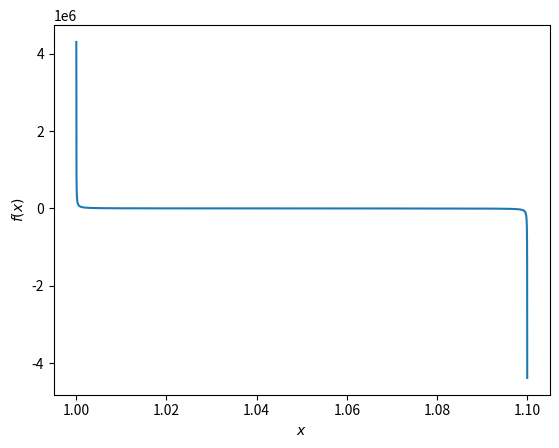

Write the Python code that produced this figure.
import matplotlib.pyplot as plt
import numpy as np
import scipy
import sympy


a = 1
b = 1.1

def f1(x, a, b):
    """
    Funktion, die den Funktionswert an der Stelle x berechnet
    """
    #return x**43 - b*x**42 + x**7 - x**6 * a + 84*x - 42 * b - 42 * a
    return (x**42 + 42)/(x-a) + (x**6 + 42)/(x-b)

#x = np.linspace(start, stop, num) num = Anzahl der Werte im Intervall von start bis stop
x = np.linspace(a,b,10001)
#for i in x:
#    if f1(i, a, b) > 0:
#        print("YyYYYYYYYYYYYYYYYYYYYYYYYYYYyesSSSSSSSSSSSSSSSSSSSSSSSSSSSSSS")

fig = plt.figure()
ax = fig.add_subplot(111)
plt.plot(x, f1(x, a, b))
plt.xlabel("$x$")
plt.ylabel("$f(x)$")
plt.show()
